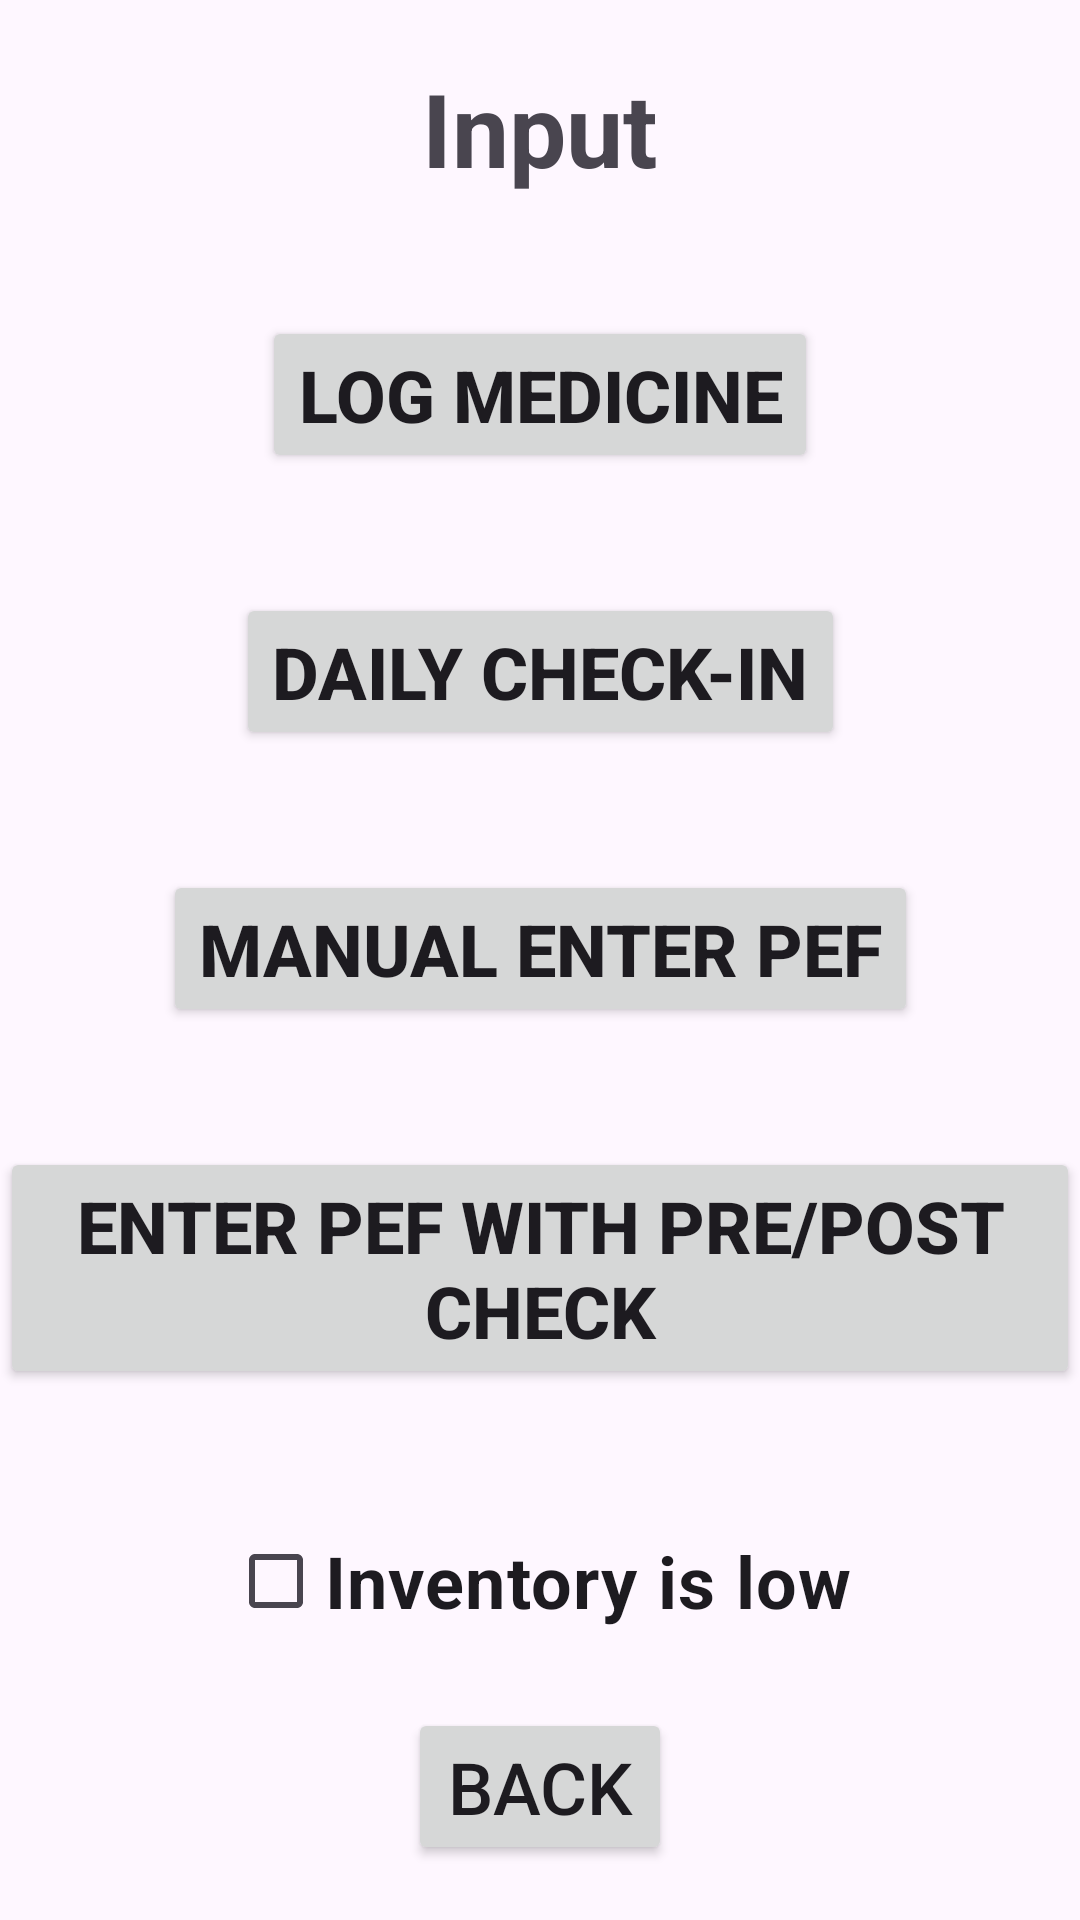

This screen was rendered from an Android layout file. Write that file and the resources it references.
<!-- AndroidManifest.xml: application theme Theme.SMARTAIR -->
<!-- res/layout/activity_child_input.xml -->
<?xml version="1.0" encoding="utf-8"?>
<androidx.constraintlayout.widget.ConstraintLayout xmlns:android="http://schemas.android.com/apk/res/android"
    xmlns:app="http://schemas.android.com/apk/res-auto"
    xmlns:tools="http://schemas.android.com/tools"
    android:id="@+id/main"
    android:layout_width="match_parent"
    android:layout_height="match_parent"
    tools:context=".Child_Input">


    <Button
        android:id="@+id/daily_Check_in_Button"
        android:layout_width="wrap_content"
        android:layout_height="wrap_content"
        android:layout_marginTop="40sp"
        android:text="@string/daily_check_in"
        android:textSize="24sp"
        android:textStyle="bold"
        app:layout_constraintEnd_toEndOf="parent"
        app:layout_constraintStart_toStartOf="parent"
        app:layout_constraintTop_toBottomOf="@+id/Log_Medicine_Button" />


    <Button
        android:id="@+id/daily_Check_in_Button3"
        android:layout_width="wrap_content"
        android:layout_height="wrap_content"
        android:layout_marginTop="40sp"
        android:text="Enter PEF with Pre/Post Check"
        android:textSize="24sp"
        android:textStyle="bold"
        app:layout_constraintEnd_toEndOf="parent"
        app:layout_constraintStart_toStartOf="parent"
        app:layout_constraintTop_toBottomOf="@id/PEF_Button" />

    <Button
        android:id="@+id/PEF_Button"
        android:layout_width="wrap_content"
        android:layout_height="wrap_content"
        android:layout_marginTop="40sp"
        android:text="Manual Enter PEF"
        android:textSize="24sp"
        android:textStyle="bold"
        app:layout_constraintEnd_toEndOf="parent"
        app:layout_constraintStart_toStartOf="parent"
        app:layout_constraintTop_toBottomOf="@id/daily_Check_in_Button" />


    <TextView
        android:id="@+id/Child_Input_text"
        android:layout_width="wrap_content"
        android:layout_height="wrap_content"
        android:layout_marginTop="20sp"
        android:text="@string/input"
        android:textSize="34sp"
        android:textStyle="bold"
        app:layout_constraintEnd_toEndOf="parent"
        app:layout_constraintStart_toStartOf="parent"
        app:layout_constraintTop_toTopOf="parent" />


    <Button
        android:id="@+id/Log_Medicine_Button"
        android:layout_width="wrap_content"
        android:layout_height="wrap_content"
        android:layout_marginTop="40sp"
        android:text="@string/log_medicine"
        android:textSize="24sp"
        android:textStyle="bold"
        app:layout_constraintEnd_toEndOf="parent"
        app:layout_constraintStart_toStartOf="parent"
        app:layout_constraintTop_toBottomOf="@+id/Child_Input_text" />

    <CheckBox
        android:id="@+id/Child_Inventory"
        android:layout_width="wrap_content"
        android:layout_height="wrap_content"
        android:layout_marginTop="40sp"
        android:text="Inventory is low"
        android:textSize="24sp"
        android:textStyle="bold"
        app:layout_constraintEnd_toEndOf="parent"
        app:layout_constraintStart_toStartOf="parent"
        app:layout_constraintTop_toBottomOf="@+id/daily_Check_in_Button3" />

    <Button
        android:id="@+id/back"
        android:layout_width="wrap_content"
        android:layout_height="wrap_content"
        android:text="@string/back"
        android:textSize="24sp"
        app:layout_constraintBottom_toBottomOf="parent"
        app:layout_constraintEnd_toEndOf="parent"
        app:layout_constraintStart_toStartOf="parent"
        app:layout_constraintTop_toBottomOf="@+id/Child_Inventory" />


</androidx.constraintlayout.widget.ConstraintLayout>
<!-- resources referenced by this layout -->
<resources>
  <string name="back">Back</string>
  <string name="daily_check_in">Daily Check-in</string>
  <string name="input">Input</string>
  <string name="log_medicine">Log Medicine</string>
  <style name="Theme.SMARTAIR" parent="Base.Theme.MyApplication" />
  <style name="Base.Theme.MyApplication" parent="Theme.Material3.DayNight.NoActionBar">
          
          
      </style>
</resources>
